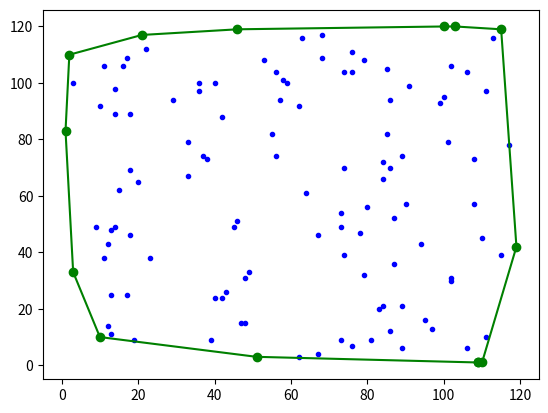

The matplotlib source for this figure:
from random import randint
import matplotlib.pyplot as plt


def orientation(m, n, o):
    val = ((n[1] - m[1]) * (o[0] - n[0])) - ((o[1] - n[1]) * (n[0] - m[0]))
    if val > 0:
        return 1
    elif val < 0:
        return -1
    return 0


def distance(m, n):
    return (n[0] - m[0]) ** 2 + (n[1] - m[1]) ** 2


def Sorting_with_bubble(coordinates, b):
    for coord_ith in range(len(coordinates)):
        for j in range(len(coordinates) - coord_ith - 1):
            if (orientation(b, coordinates[j], coordinates[j + 1]) > 0) or (
                orientation(b, coordinates[j], coordinates[j + 1]) == 0
                and (distance(b, coordinates[j]) > distance(b, coordinates[j + 1]))
            ):
                temp = coordinates[j + 1]
                coordinates[j + 1] = coordinates[j]
                coordinates[j] = temp

    return coordinates


def Convex_hull_through_graham(coordinates):
    b = min(coordinates, key=lambda coord: (coord[1], coord[0]))
    coord_ith = coordinates.index(b)
    coordinates[coord_ith] = coordinates[0]
    coordinates[0] = b
    coordinates = [b] + Sorting_with_bubble(coordinates[1:], b)
    size_triplet = [coordinates[0], coordinates[1], coordinates[2]]
    for coord_ith in range(3, len(coordinates)):
        while (
            len(size_triplet) >= 3
            and orientation(size_triplet[-2], size_triplet[-1], coordinates[coord_ith])
            >= 0
        ):
            size_triplet.pop()
        size_triplet.append(coordinates[coord_ith])
    return size_triplet + [size_triplet[0]]


def random_points(n=30):
    coordinates = [(randint(0, n), randint(0, n)) for _ in range(n)]
    print(coordinates)
    return coordinates


if __name__ == "__main__":
    coordinates = random_points(120)

    X = [coord[0] for coord in coordinates]
    Y = [coord[1] for coord in coordinates]
    plt.plot(X, Y, ".b")

    boundary_poly = Convex_hull_through_graham(coordinates)

    X = [coord[0] for coord in boundary_poly]
    Y = [coord[1] for coord in boundary_poly]
    plt.plot(X, Y, "-og")

    plt.show()
